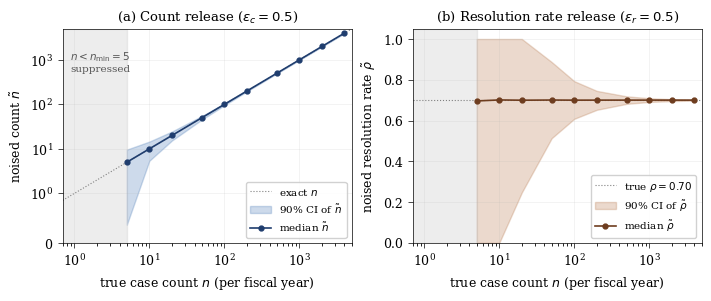

Reproduce this figure in Python.
#!/usr/bin/env python3
"""
DP utility simulation for ReportItNow Transparency Dashboard.

Assumes the dashboard induces a 20x increase in reporting (the legitimacy-signal
argument requires that visibility produces a reporting lift; we adopt the strongest
plausible value as a stress test).

Baselines (FY25, India):
- Long-tail company (~100-1,000 emp): ~0-1 cases/yr
- Mid (1,000-10,000 emp):              ~1-5 cases/yr
- Large (10,000-100,000 emp):          ~10-60 cases/yr
- Mega (>=100,000 emp):                ~80-200 cases/yr (TCS=110, Infosys=98, Wipro=182)

Projected (20x):
- Long-tail:  0-20
- Mid:        20-100
- Large:      200-1,200
- Mega:       1,600-4,000

Mechanism (annual release, eps_c = eps_r = eps_tau = 0.5):
- tilde_n:    n + Laplace(1/eps_c), sensitivity 1
- tilde_rho:  noised binary fraction; we use the per-record randomized-response style:
              add Laplace(1/eps_r) to the count of resolved cases, then divide by tilde_n
              (with clipping to [0,1]). Sensitivity 1 on numerator.
- Small-n suppression: if n < n_min, no numeric release.
"""
import numpy as np
import matplotlib.pyplot as plt
from matplotlib.patches import Patch

# ---------- Parameters ----------
EPS_C = 0.5
EPS_R = 0.5
EPS_TAU = 0.5
N_MIN = 5                    # below this, suppress numeric release
N_TRIALS = 20000             # Monte Carlo samples per point
RHO_TRUE = 0.70              # fixed true resolution rate
TAU_TRUE = 65                # fixed true mean resolution time (days)
TAU_CLAMP = 150              # clamp range L (paper: Sections 11(4)+13(4) admissible max)

# True caseloads to evaluate (post-20x lift)
N_GRID = np.array([0, 1, 3, 5, 10, 20, 50, 100, 200, 500, 1000, 2000, 4000])

rng = np.random.default_rng(42)

def noised_count(n, n_trials=N_TRIALS):
    """tilde_n = n + Laplace(1/eps_c), clamped to >= 0."""
    noise = rng.laplace(loc=0.0, scale=1.0/EPS_C, size=n_trials)
    return np.maximum(0, n + noise)

def noised_resolution_rate(n, rho_true=RHO_TRUE, n_trials=N_TRIALS):
    """
    Per paper Sec. V Mechanism: tilde_rho = clamp(rho + Lap((2/n)/eps_r), [0,1]).
    Sensitivity Delta_rho <= 2/n under unbounded neighbouring.
    """
    if n == 0:
        return np.zeros(n_trials)
    scale = (2.0 / n) / EPS_R
    return np.clip(rho_true + rng.laplace(loc=0.0, scale=scale, size=n_trials), 0.0, 1.0)

def noised_mean_time(n, tau_true=TAU_TRUE, n_trials=N_TRIALS):
    """tilde_tau = tau + Laplace(L / (n eps_tau)), where L is the clamp range."""
    if n == 0:
        return np.full(n_trials, np.nan)
    scale = TAU_CLAMP / (n * EPS_TAU)
    return np.clip(tau_true + rng.laplace(loc=0.0, scale=scale, size=n_trials), 0, TAU_CLAMP)

# Compute envelopes
count_lo, count_mid, count_hi = [], [], []
rho_lo, rho_mid, rho_hi = [], [], []
tau_lo, tau_mid, tau_hi = [], [], []

for n in N_GRID:
    nc = noised_count(n)
    count_lo.append(np.percentile(nc, 5))
    count_mid.append(np.percentile(nc, 50))
    count_hi.append(np.percentile(nc, 95))

    nr = noised_resolution_rate(n)
    rho_lo.append(np.percentile(nr, 5))
    rho_mid.append(np.percentile(nr, 50))
    rho_hi.append(np.percentile(nr, 95))

    nt = noised_mean_time(n)
    tau_lo.append(np.percentile(nt, 5))
    tau_mid.append(np.percentile(nt, 50))
    tau_hi.append(np.percentile(nt, 95))

count_lo = np.array(count_lo); count_mid = np.array(count_mid); count_hi = np.array(count_hi)
rho_lo = np.array(rho_lo); rho_mid = np.array(rho_mid); rho_hi = np.array(rho_hi)

# Suppress points below N_MIN in display
def suppression_mask(grid):
    return grid >= N_MIN

mask = suppression_mask(N_GRID)

# ---------- Figure ----------
plt.rcParams.update({
    'font.family': 'serif',
    'font.size': 9,
    'axes.linewidth': 0.5,
    'xtick.major.width': 0.5,
    'ytick.major.width': 0.5,
    'lines.linewidth': 1.2,
})

fig, axes = plt.subplots(1, 2, figsize=(7.0, 2.9), constrained_layout=True)

# --- Panel A: noised count ---
ax = axes[0]
ax.plot([1e-1, 1e4], [1e-1, 1e4], color='gray', linestyle=':', linewidth=0.8, label='exact $n$')

# 90% CI band
ax.fill_between(N_GRID[mask], count_lo[mask], count_hi[mask],
                color='#3a6fb0', alpha=0.25, label=r'90% CI of $\tilde n$')
ax.plot(N_GRID[mask], count_mid[mask], color='#1f3d6e', marker='o', markersize=3.5,
        label=r'median $\tilde n$')

# Suppressed region annotation
ax.axvspan(0.5, N_MIN, color='#cccccc', alpha=0.35)
ax.text(2.2, 1700, f'$n < n_{{\\min}}={N_MIN}$\nsuppressed', ha='center', va='top',
        fontsize=7.5, color='#555555')

ax.set_xscale('log')
ax.set_yscale('symlog', linthresh=1)
ax.set_xlim(0.7, 5000)
ax.set_ylim(0, 5000)
ax.set_xlabel('true case count $n$ (per fiscal year)')
ax.set_ylabel(r'noised count $\tilde n$')
ax.set_title(r'(a) Count release ($\varepsilon_c = 0.5$)', fontsize=9.5)
ax.grid(alpha=0.25, linewidth=0.4)
ax.legend(loc='lower right', fontsize=7.5, frameon=True, framealpha=0.9)

# --- Panel B: noised resolution rate ---
ax = axes[1]
ax.axhline(RHO_TRUE, color='gray', linestyle=':', linewidth=0.8, label=r'true $\rho=0.70$')
ax.fill_between(N_GRID[mask], rho_lo[mask], rho_hi[mask],
                color='#b06a3a', alpha=0.25, label=r'90% CI of $\tilde\rho$')
ax.plot(N_GRID[mask], rho_mid[mask], color='#6e3d1f', marker='o', markersize=3.5,
        label=r'median $\tilde\rho$')

ax.axvspan(0.5, N_MIN, color='#cccccc', alpha=0.35)

ax.set_xscale('log')
ax.set_xlim(0.7, 5000)
ax.set_ylim(0, 1.05)
ax.set_xlabel('true case count $n$ (per fiscal year)')
ax.set_ylabel(r'noised resolution rate $\tilde\rho$')
ax.set_title(r'(b) Resolution rate release ($\varepsilon_r = 0.5$)', fontsize=9.5)
ax.grid(alpha=0.25, linewidth=0.4)
ax.legend(loc='lower right', fontsize=7.5, frameon=True, framealpha=0.9)

plt.savefig('dp_utility.pdf', bbox_inches='tight', pad_inches=0.02)
plt.savefig('dp_utility.png', bbox_inches='tight', pad_inches=0.02, dpi=180)
print("Saved dp_utility.pdf and dp_utility.png")

# ---------- Numbers table ----------
print("\n=== DP utility at four deployment bands (post-20x reporting lift) ===\n")
print(f"{'Band':<22} {'n (yr)':>10} {'tilde_n 90% CI':>20} {'tilde_rho 90% CI':>22} {'tilde_tau 90% CI':>22}")
print("-" * 100)

bands = [
    ('Long-tail (100-1k emp)',  10),
    ('Mid (1k-10k emp)',        60),
    ('Large (10k-100k emp)',    600),
    ('Mega (>=100k emp)',       3000),
]
for label, n in bands:
    nc = noised_count(n, n_trials=50000)
    nr = noised_resolution_rate(n, n_trials=50000)
    nt = noised_mean_time(n, n_trials=50000)
    nc_lo, nc_hi = np.percentile(nc, [5, 95])
    nr_lo, nr_hi = np.percentile(nr, [5, 95])
    nt_lo, nt_hi = np.percentile(nt, [5, 95])
    print(f"{label:<22} {n:>10} {f'[{nc_lo:.1f}, {nc_hi:.1f}]':>20} "
          f"{f'[{nr_lo:.3f}, {nr_hi:.3f}]':>22} {f'[{nt_lo:.1f}, {nt_hi:.1f}] d':>22}")
